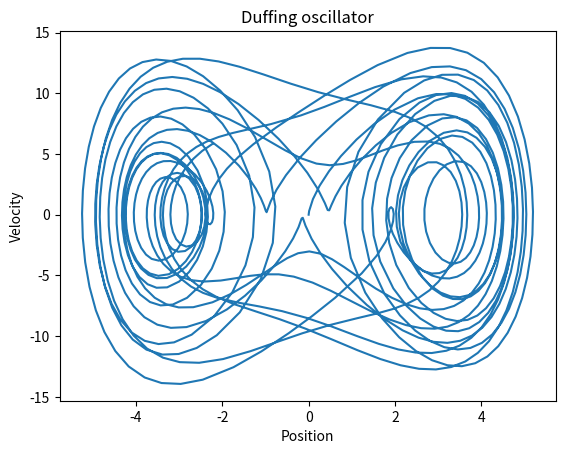

Here is the Python script that generated this plot:
# code/ode/duffing.py
# {{{
# This code accompanies the book _Python for MATLAB Development:
# Extend MATLAB with 300,000+ Modules from the Python Package Index_ 
# ISBN 978-1-4842-7222-0 | ISBN 978-1-4842-7223-7 (eBook)
# DOI 10.1007/978-1-4842-7223-7
# https://github.com/Apress/python-for-matlab-development
# 
# Copyright © 2022 Albert Danial
# 
# MIT License:
# Permission is hereby granted, free of charge, to any person obtaining a copy
# of this software and associated documentation files (the "Software"), to deal
# in the Software without restriction, including without limitation the rights
# to use, copy, modify, merge, publish, distribute, sublicense, and/or sell
# copies of the Software, and to permit persons to whom the Software is
# furnished to do so, subject to the following conditions:
# 
# The above copyright notice and this permission notice shall be included in
# all copies or substantial portions of the Software.
# 
# THE SOFTWARE IS PROVIDED “AS IS”, WITHOUT WARRANTY OF ANY KIND, EXPRESS OR
# IMPLIED, INCLUDING BUT NOT LIMITED TO THE WARRANTIES OF MERCHANTABILITY,
# FITNESS FOR A PARTICULAR PURPOSE AND NONINFRINGEMENT. IN NO EVENT SHALL
# THE AUTHORS OR COPYRIGHT HOLDERS BE LIABLE FOR ANY CLAIM, DAMAGES OR OTHER
# LIABILITY, WHETHER IN AN ACTION OF CONTRACT, TORT OR OTHERWISE, ARISING
# FROM, OUT OF OR IN CONNECTION WITH THE SOFTWARE OR THE USE OR OTHER
# DEALINGS IN THE SOFTWARE.
# }}}
import numpy as np
from scipy.integrate import RK45
import matplotlib.pyplot as plt
def Duff(t,u,k=0.7,c=0.1,k3=1,
         A=44.5,omega=1.1):
  return [u[1], -k*u[0]-c*u[1] - 
          k3*u[0]**3+A*np.sin(omega*t)]
T0, Tn = 0, 40
U_0 = [0, 0]
t, u = [], []
sol = RK45(Duff, T0, U_0, Tn,
           rtol=1e-7)
while sol.t < Tn:
  t.append(sol.t)
  u.append([sol.y[0], sol.y[1]])
  sol.step()
u = np.array(u)
plt.plot(u[:,0], u[:,1])
plt.xlabel('Position');
plt.ylabel('Velocity');
plt.title('Duffing oscillator');
plt.show()
